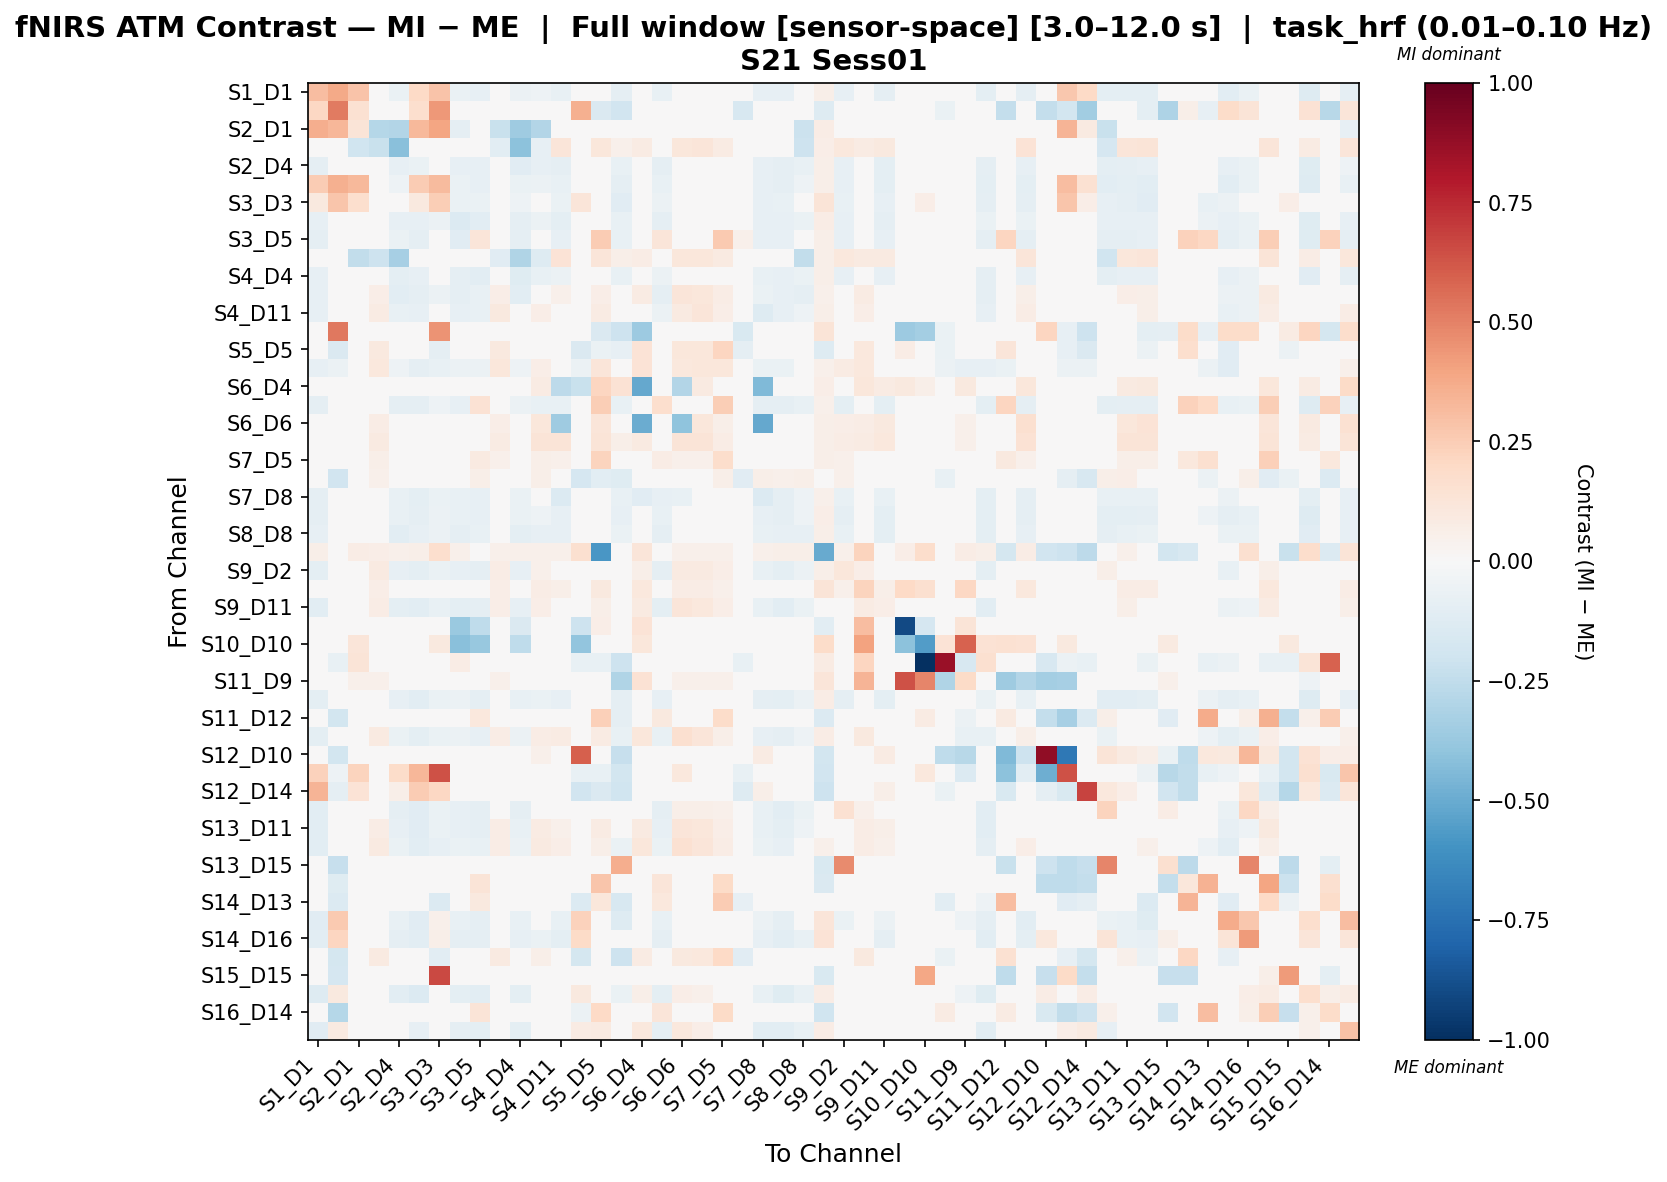

Source data for this figure (header and first rows):
, S1_D1 hbo, S1_D3 hbo, S2_D1 hbo, S2_D2 hbo, S2_D4 hbo, S3_D1 hbo, S3_D3 hbo, S3_D4 hbo, S3_D5 hbo, S4_D2 hbo, S4_D4 hbo, S4_D6 hbo, S4_D11 hbo, S5_D3 hbo, S5_D5 hbo, S5_D7 hbo, S6_D4 hbo, S6_D5 hbo, S6_D6 hbo, S6_D8 hbo, S7_D5 hbo, S7_D7 hbo, S7_D8 hbo
S1_D1 hbo, 0.306, 0.3816, 0.2819, -0.003851, -0.06746, 0.1955, 0.2833, -0.06793, -0.07957, -0.005366, -0.06135, -0.05009, -0.07796, 0.0, 0.005146, -0.08976, -0.04778, -0.071, -0.009911, -0.005347, 0.00541, 0.04393, -0.07932
S1_D3 hbo, 0.2095, 0.5184, 0.1489, 0.0, 0.0, 0.1654, 0.431, 0.0, 0.0, 0.0, 0.0, 0.0, 0.0, 0.3521, -0.1439, -0.1936, 0.0, 0.0, 0.0, 0.0, 0.0, -0.1588, 0.0
S2_D1 hbo, 0.362, 0.3297, 0.1254, -0.2813, -0.2896, 0.3239, 0.3906, -0.09217, -0.003247, -0.219, -0.3558, -0.2896, -0.03616, 0.0, 0.03748, 0.002221, -0.04466, -0.01383, -0.009957, -0.008569, 0.002306, 0.03886, -0.00426
S2_D2 hbo, -0.005308, 0.0, -0.1988, -0.2202, -0.4186, -0.006807, 0.02207, -0.00364, 0.002526, -0.1074, -0.4112, -0.08289, 0.1209, 0.0, 0.111, 0.05344, 0.08042, -0.01385, 0.1165, 0.1224, 0.0806, 0.04329, -0.005252
S2_D4 hbo, -0.08781, 0.0, -0.01391, -0.0261, -0.08019, -0.06739, -0.02811, -0.07837, -0.08003, -0.02139, -0.1112, -0.08005, -0.08635, 0.0, -0.009779, -0.07525, -0.04866, -0.09194, 0.001022, -0.01209, -0.001511, 0.03799, -0.08484
S3_D1 hbo, 0.2571, 0.3527, 0.3256, -0.01148, -0.05027, 0.2569, 0.3161, -0.0685, -0.07865, -0.01292, -0.0642, -0.05888, -0.07531, 0.0, 0.002704, -0.09117, -0.04949, -0.07285, -0.001841, -0.009043, -0.001772, 0.04043, -0.08259
S3_D3 hbo, 0.09946, 0.2776, 0.1708, 0.003009, -0.03503, 0.09555, 0.2461, -0.06719, -0.06721, 0.003009, -0.05303, -0.04544, -0.06592, 0.1197, -0.02796, -0.1139, -0.02882, -0.05995, 0.01603, 0.003009, -0.001609, 0.01194, -0.08251
S3_D4 hbo, -0.08113, 0.0, -0.008295, 0.007067, -0.08113, -0.08113, -0.06212, -0.1332, -0.1091, -0.001169, -0.09112, -0.06114, -0.1006, 0.0, -0.01539, -0.0773, -0.03576, -0.08933, -0.002816, -0.002816, 0.002477, 0.03624, -0.08113
S3_D5 hbo, -0.08642, 0.0, 0.001039, 0.004268, -0.06967, -0.08803, -0.04765, -0.1098, 0.1202, 0.001039, -0.09231, -0.04754, -0.07938, 0.0, 0.2515, -0.07727, -0.03609, 0.1188, -0.002189, 0.001039, 0.2581, 0.05327, -0.08155
S4_D2 hbo, -0.006943, 0.0, -0.2442, -0.2077, -0.3312, -0.006967, 0.02021, -0.009796, 0.0006991, -0.1123, -0.2987, -0.1266, 0.1373, 0.0, 0.118, 0.06007, 0.07531, 0.006381, 0.1122, 0.1167, 0.08809, 0.0413, -0.003968
S4_D4 hbo, -0.08335, 0.0, -0.01197, -0.01832, -0.09774, -0.08186, -0.04697, -0.09201, -0.1032, 0.0104, -0.1202, -0.07064, -0.0593, 0.0, -0.002532, -0.07639, -0.04269, -0.06183, -0.005417, -0.005417, 0.003966, 0.04026, -0.07551
S4_D6 hbo, -0.08461, 0.0, -0.01806, 0.0662, -0.1023, -0.08623, -0.05852, -0.08815, -0.07635, 0.06322, -0.1017, 0.04632, 0.05123, 0.0, 0.06885, -0.01961, 0.08528, -0.09242, 0.1184, 0.117, 0.07124, 0.04245, -0.06736
S4_D11 hbo, -0.08084, 0.0, -0.0289, 0.08177, -0.07114, -0.08077, -0.04621, -0.08549, -0.07676, 0.09541, -0.04617, 0.06924, 0.01805, 0.0, 0.08002, -0.02599, 0.03729, -0.06072, 0.08894, 0.1231, 0.06612, 0.03923, -0.1319
S5_D3 hbo, 0.0, 0.5299, 0.0, 0.0, 0.0, 0.0, 0.4486, 0.0, 0.0, 0.0, 0.0, 0.0, 0.0, 0.04235, -0.1459, -0.2063, -0.3648, 0.0, 0.0, 0.0, 0.0, -0.151, 0.0
S5_D5 hbo, -0.02738, -0.1459, 0.04827, 0.09431, -0.03071, -0.02738, -0.0928, -0.03737, 0.03201, 0.0985, -0.02905, 0.03958, 0.03459, -0.1459, -0.06279, -0.0857, 0.1385, 0.04795, 0.1119, 0.1152, 0.2115, -0.08759, -0.02905
S5_D7 hbo, -0.08451, -0.06224, 0.01365, 0.1037, -0.05209, -0.08618, -0.07159, -0.0563, -0.06034, 0.1112, -0.05042, 0.06625, 0.03627, -0.0592, 0.1199, 0.04257, 0.1346, -0.04625, 0.1078, 0.1112, 0.1145, 0.01323, -0.06539
S6_D4 hbo, -0.02258, 0.0, -0.01808, 0.04975, -0.02258, -0.02407, 0.01491, -0.01658, -0.006083, 0.04532, -0.01658, 0.08227, -0.2598, -0.2253, 0.2175, 0.145, -0.5152, -0.01958, -0.295, 0.0882, 0.04259, 0.04189, -0.4395
S6_D5 hbo, -0.0916, 0.0, -0.006712, -0.009773, -0.08984, -0.0916, -0.05311, -0.08504, 0.144, 0.01666, -0.06058, -0.07115, -0.0719, 0.0, 0.2447, -0.07243, -0.04447, 0.1705, -0.01143, -0.009773, 0.2487, 0.04626, -0.0916
S6_D6 hbo, -0.008108, 0.0, -0.00361, 0.07424, 0.008648, 0.005626, 0.03547, -0.008204, -0.0007554, 0.06922, -0.002111, 0.1109, -0.3526, 0.0, 0.1184, 0.04878, -0.4999, -0.01577, -0.404, 0.1159, 0.06109, 0.0396, -0.5117
S6_D8 hbo, -0.004231, 0.0, 0.0002823, 0.08871, -0.005781, -0.005735, 0.02253, -0.007515, 0.003016, 0.08316, 0.001787, 0.1276, 0.1316, 0.0, 0.1307, 0.05726, 0.0913, -0.01207, 0.1301, 0.1276, 0.07137, 0.04341, -0.002726
S7_D5 hbo, -0.001994, 0.0, -0.0001391, 0.05526, -0.007916, -0.009984, 0.01242, -0.01362, 0.09069, 0.05383, -0.001566, 0.05933, 0.05283, 0.0, 0.223, 0.038, 0.01531, 0.07472, 0.05098, 0.05383, 0.1773, 0.04566, -0.005917
S7_D7 hbo, 0.04942, -0.1898, 0.04783, 0.05102, 0.04464, 0.04783, -0.02769, 0.03826, 0.0558, 0.04783, 0.04623, 0.05739, 0.04305, -0.1661, -0.1021, -0.1178, 0.01913, 0.04783, 0.04464, 0.04783, 0.05739, -0.1153, 0.06058
S7_D8 hbo, -0.09085, 0.0, -0.008786, -0.01462, -0.07624, -0.09541, -0.06419, -0.07557, -0.08243, -0.01589, -0.06895, -0.04647, -0.1387, 0.0, -0.003944, -0.07693, -0.113, -0.08103, -0.07386, -0.01716, -0.006245, 0.04573, -0.133
S8_D6 hbo, -0.09324, 0.0, 0.0003756, -0.001195, -0.07462, -0.09324, -0.05498, -0.07478, -0.08131, -0.005656, -0.06707, -0.05424, -0.08269, 0.0, 0.002639, -0.0793, -0.04729, -0.07781, -0.01012, -0.007143, 0.006463, 0.0461, -0.08511
S8_D8 hbo, -0.08296, 0.0, -0.01584, -0.02301, -0.1028, -0.08445, -0.05669, -0.08932, -0.07199, -0.02315, -0.09402, -0.08025, -0.08553, 0.0, -0.01167, -0.06671, -0.04928, -0.0923, -0.01546, -0.01276, 0.004567, 0.04464, -0.07485
S8_D15 hbo, 0.0555, -0.01986, 0.07175, 0.06498, 0.05279, 0.0555, 0.1649, 0.0516, -0.01404, 0.05415, 0.05415, 0.05415, 0.05144, 0.1587, -0.579, -0.02217, 0.1224, 0.04467, 0.05009, 0.05279, 0.05415, -0.02081, 0.05415
S9_D2 hbo, -0.0982, 0.0, -0.006501, 0.09271, -0.08395, -0.09974, -0.06408, -0.08087, -0.09047, 0.07707, -0.07942, 0.05115, 0.01555, 0.0, 0.04809, -0.000417, 0.05713, -0.08952, 0.08986, 0.09134, 0.06622, 0.03985, -0.07682
S9_D9 hbo, -0.008116, 0.0, -0.004373, 0.0653, -0.009682, -0.009682, 0.01101, -0.0212, -0.007835, 0.06294, -0.004984, 0.07331, 0.05765, 0.0, 0.1006, 0.04388, 0.109, -0.01874, 0.07331, 0.07331, 0.05418, 0.03472, -0.009682
S9_D11 hbo, -0.1019, 0.0, -0.01673, 0.07235, -0.09688, -0.1048, -0.07177, -0.09421, -0.08917, 0.06659, -0.08306, 0.06563, 0.04537, 0.0, 0.06037, -0.03462, 0.09156, -0.09598, 0.1184, 0.1041, 0.06709, 0.04047, -0.07723
S10_D9 hbo, 0.04928, 0.0, 0.04928, 0.04928, 0.04928, 0.04928, 0.04249, -0.3717, -0.2505, 0.04928, -0.1472, 0.04928, 0.04928, -0.206, 0.06968, 0.03399, 0.1329, 0.04249, 0.04928, 0.04928, 0.04928, 0.03569, 0.04928
S10_D10 hbo, 0.0, 0.0, 0.1193, 0.03508, 0.0, 0.0, 0.09709, -0.4143, -0.3768, 0.0, -0.2512, 0.0, 0.0, -0.3956, 0.0, 0.0, 0.1147, 0.0, 0.0, 0.0, 0.0, 0.0, 0.0
S10_D12 hbo, 0.0, -0.07548, 0.1292, 0.038, 0.0, 0.0, -0.04645, 0.076, 0.0, 0.0, 0.0, 0.0, 0.0, -0.07548, -0.07548, -0.2032, 0.0, 0.0, 0.0, 0.0, 0.0, -0.07548, 0.0
S11_D9 hbo, -0.0338, 0.0, 0.05186, 0.05186, -0.007626, -0.0338, -0.02419, -0.005247, -0.02976, 0.05186, -0.007626, 0.009029, -0.01476, 0.0, 0.03188, -0.3017, 0.1453, -0.01468, 0.05186, 0.05186, 0.05028, 0.03614, -0.01714
S11_D11 hbo, -0.1005, 0.0, 0.02024, -0.005838, -0.07904, -0.1019, -0.0679, -0.058, -0.0936, -0.01518, -0.07165, -0.06335, -0.08559, 0.0, -0.007445, -0.08963, -0.04787, -0.08586, -0.01674, -0.01526, -0.004982, 0.03425, -0.09362
S11_D12 hbo, -0.0474, -0.1819, 0.01088, -0.02919, -0.0474, -0.0474, -0.01939, -0.01098, 0.1044, -0.0474, -0.0474, -0.003692, -0.0474, 0.0, 0.2397, -0.09049, -0.0474, 0.0964, -0.0474, -0.0474, 0.1865, 0.03278, 0.01816
S11_D13 hbo, -0.09771, 0.0, 0.02573, 0.09113, -0.06747, -0.1005, -0.06567, -0.05816, -0.08207, 0.07799, -0.06197, 0.0713, 0.08269, 0.0, 0.08044, -0.07266, 0.1108, -0.07303, 0.1597, 0.122, 0.05926, 0.03914, -0.08411
S12_D10 hbo, 0.0, -0.1835, 0.0, 0.0, 0.0, 0.0, 0.0, 0.0, 0.0, 0.0, 0.0, 0.05372, 0.0, 0.597, 0.0, -0.2274, 0.0, 0.0, 0.0, 0.0, 0.02238, 0.04029, 0.08057
S12_D12 hbo, 0.2309, -0.05052, 0.2217, 0.0, 0.1871, 0.3342, 0.636, 0.0, 0.0, 0.0, 0.0, 0.0, 0.0, -0.07389, -0.07389, -0.1847, 0.0, 0.0, 0.1029, 0.0, 0.0, -0.07389, 0.0
S12_D14 hbo, 0.3415, -0.0885, 0.1397, 0.0, 0.06215, 0.2502, 0.2065, 0.0, 0.0, 0.0, 0.0, 0.04143, 0.0, -0.1931, -0.1436, -0.1981, 0.0, 0.0, 0.03107, 0.0, 0.01726, -0.1274, 0.06215
S13_D6 hbo, -0.1074, 0.0, -0.02161, 0.04599, -0.09361, -0.1103, -0.06804, -0.07875, -0.09358, 0.04853, -0.08624, 0.01923, -0.01061, 0.0, 0.03698, -0.002633, 0.02617, -0.08669, 0.05491, 0.05785, 0.05208, 0.04248, -0.07473
S13_D11 hbo, -0.1085, 0.0, -0.009605, 0.07721, -0.08182, -0.1115, -0.06902, -0.07954, -0.0895, 0.07158, -0.07322, 0.08128, 0.05143, 0.0, 0.08064, -0.04321, 0.08768, -0.08249, 0.1185, 0.1127, 0.06752, 0.04565, -0.0747
S13_D13 hbo, -0.1047, -0.02431, 0.0005538, 0.0868, -0.06764, -0.1047, -0.08086, -0.06762, -0.07462, 0.07786, -0.06126, 0.08968, 0.06917, -0.02431, 0.05759, -0.06594, 0.1095, -0.07018, 0.1513, 0.123, 0.0738, 0.0249, -0.06354
S13_D15 hbo, -0.008986, -0.2288, 0.006405, -0.003812, -0.01346, -0.01258, -0.005146, -0.00432, -0.00174, -0.01132, -0.007349, 0.0002891, -0.01202, -0.0227, 0.008406, 0.3612, -0.04135, -0.01757, -0.01454, -0.01239, 0.001608, 0.0202, 0.005652
S14_D12 hbo, -0.01576, -0.1242, -0.01397, -0.01576, -0.01576, -0.01576, 0.01476, -0.01576, 0.1317, -0.01576, -0.01397, -0.01576, -0.01576, 0.03235, 0.2801, 0.003988, -0.03517, 0.1206, -0.01576, -0.01576, 0.1887, 0.04529, -0.01576
S14_D13 hbo, -0.04888, -0.1343, 0.03311, 0.03311, -0.03521, -0.04888, -0.1358, -0.03637, 0.09757, 0.03311, -0.02975, 0.007286, -0.03794, -0.1343, 0.1162, -0.1637, 0.02921, 0.1063, 0.03311, 0.03311, 0.2509, -0.0837, -0.01382
S14_D14 hbo, -0.112, 0.2622, -0.009706, -0.009706, -0.07058, -0.1168, 0.05219, -0.07076, -0.08812, -0.009706, -0.07058, -0.0378, -0.07788, 0.2302, -0.03105, -0.126, -0.03461, -0.07076, -0.009706, -0.009706, 9.52907203310548e-05, 0.01858, -0.06159
S14_D16 hbo, -0.1031, 0.2113, -0.02316, -0.02316, -0.09169, -0.1031, 0.05955, -0.09363, -0.09177, -0.02316, -0.08407, -0.06751, -0.09549, 0.1944, -0.02536, -0.0263, -0.04663, -0.08926, -0.02316, -0.02316, -0.006542, 0.04555, -0.07826
S15_D13 hbo, -0.03889, -0.1796, 0.03973, 0.08796, -0.03144, -0.04022, -0.1051, -0.04055, 0.03537, 0.09054, -0.02251, 0.05725, 0.02596, -0.1736, 0.00957, -0.2049, 0.07843, 0.04537, 0.09962, 0.1023, 0.2001, -0.1113, -0.01771
S15_D15 hbo, -0.01073, -0.17, -0.00811, -0.01203, -0.01203, -0.01596, 0.664, -0.01342, -0.00288, -0.01203, -0.00811, 0.003358, -0.009418, -0.005279, 0.005854, -0.02422, -0.0343, -0.01203, -0.01203, -0.01203, -0.006383, 0.01838, 0.005002
S15_D16 hbo, -0.1318, 0.1003, -0.03808, 0.02201, -0.1059, -0.137, -0.02632, -0.09716, -0.106, 0.0183, -0.0987, 0.02986, -0.007049, 0.09662, 0.04432, -0.06903, 0.06052, -0.1002, 0.06289, 0.05174, 0.02765, 0.04506, -0.07724
S16_D14 hbo, -0.01448, -0.2823, -0.01448, -0.01448, -0.01448, -0.01448, -0.007427, -0.01448, 0.1265, -0.01448, -0.01448, 0.01158, -0.01448, -0.05816, 0.1979, -0.0451, -0.007962, 0.1191, -0.01448, -0.01448, 0.1893, -0.009032, 0.02461
S16_D16 hbo, -0.114, 0.08874, -0.02553, 0.03733, -0.04801, -0.08284, 0.04629, -0.08991, -0.1004, 0.03364, -0.09527, 0.01225, 0.00826, 0.08135, 0.09248, -0.01506, 0.1018, -0.08991, 0.1025, 0.06322, 0.02441, 0.03566, -0.106
